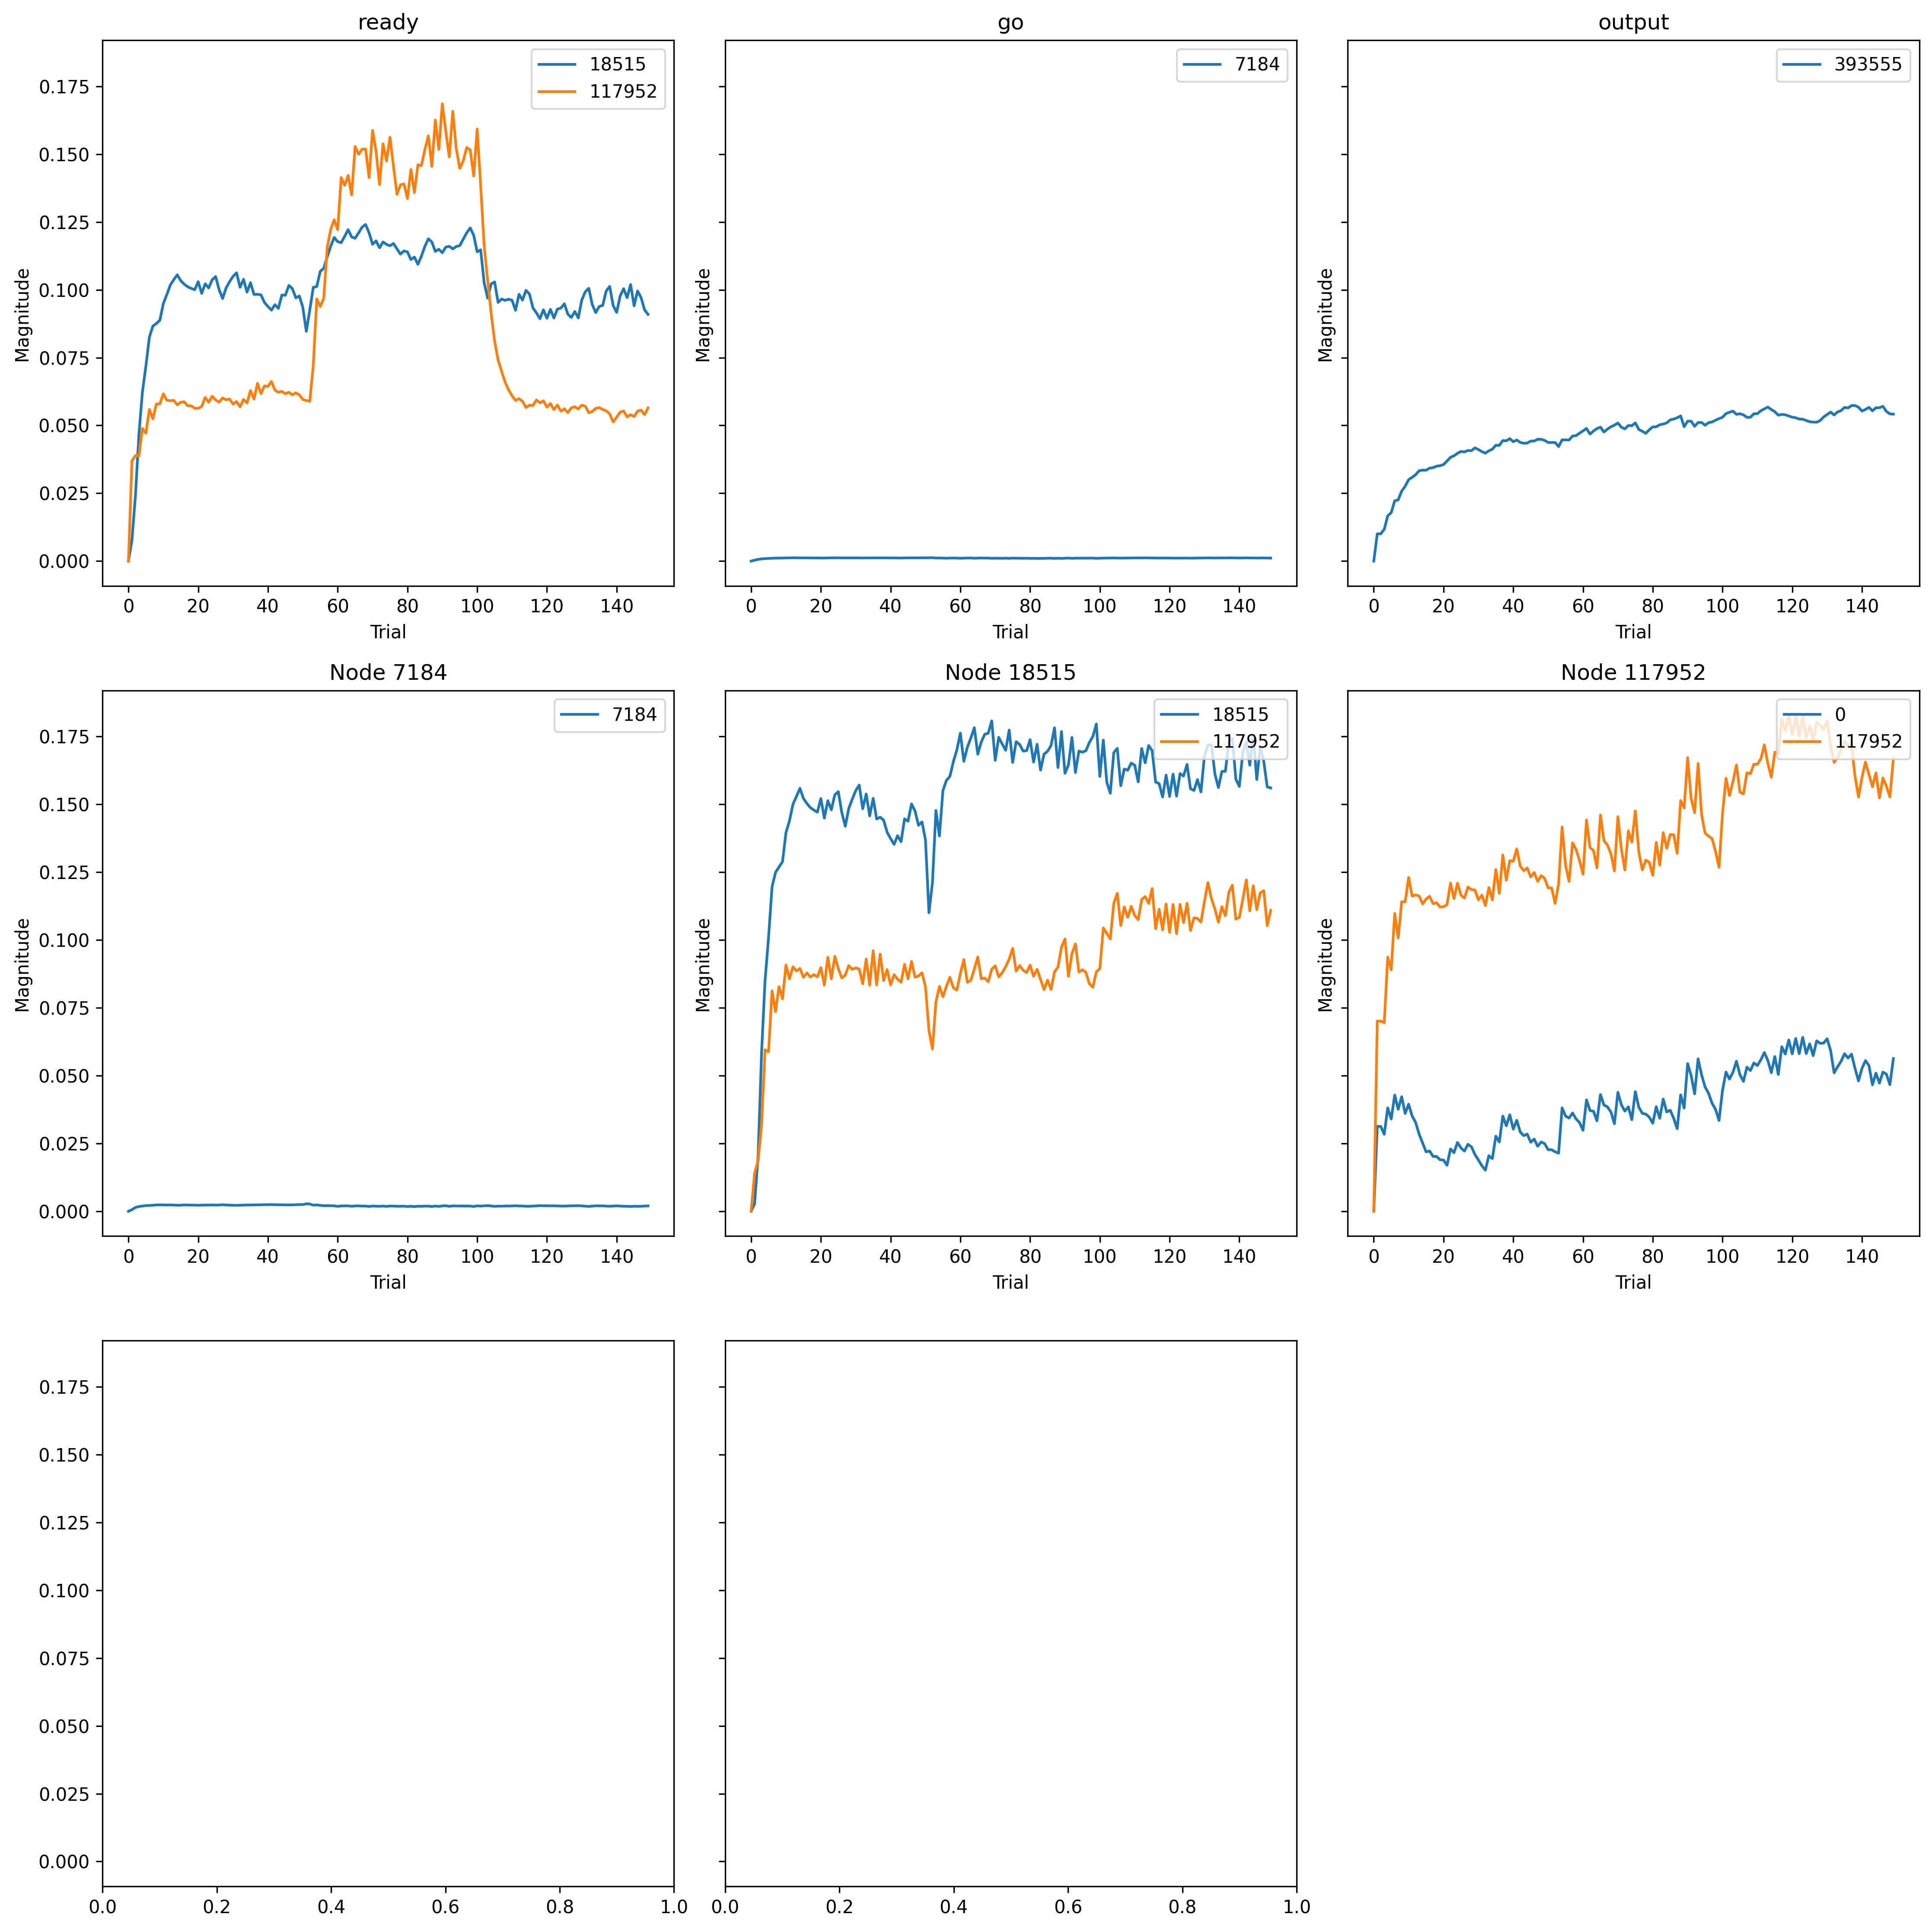

The data file committed next to this chart (first rows):
, trial, prior_node, posterior_node, weight
0, 0, 117952, 0, 0.0
1, 0, -2, 7184, 0.0
2, 0, 7184, 7184, 0.0
3, 0, -1, 18515, 0.0
4, 0, 18515, 18515, 0.0
5, 0, 117952, 117952, 0.0
6, 0, -1, 117952, 0.0
7, 0, 18515, 117952, 0.0
8, 0, 0, 393555, 0.0
9, 1, 117952, 0, 0.05633
10, 1, -2, 7184, 0.04608
11, 1, 7184, 7184, 0.08883
12, 1, -1, 18515, 0.009174
13, 1, 18515, 18515, 0.003312
14, 1, 117952, 117952, 0.07379
15, 1, -1, 117952, 0.03888
16, 1, 18515, 117952, 0.01481
17, 1, 0, 393555, 0.01934
18, 2, 117952, 0, 0.05633
19, 2, -2, 7184, 0.09474
20, 2, 7184, 7184, 0.2103
21, 2, -1, 18515, 0.02877
22, 2, 18515, 18515, 0.0243
23, 2, 117952, 117952, 0.07379
24, 2, -1, 117952, 0.04094
25, 2, 18515, 117952, 0.01956
26, 2, 0, 393555, 0.01934
27, 3, 117952, 0, 0.05112
28, 3, -2, 7184, 0.1197
29, 3, 7184, 7184, 0.2617
30, 3, -1, 18515, 0.05588
31, 3, 18515, 18515, 0.06994
32, 3, 117952, 117952, 0.07315
33, 3, -1, 117952, 0.04073
34, 3, 18515, 117952, 0.03363
35, 3, 0, 393555, 0.02256
36, 4, 117952, 0, 0.06865
37, 4, -2, 7184, 0.1359
38, 4, 7184, 7184, 0.2897
39, 4, -1, 18515, 0.0745
40, 4, 18515, 18515, 0.1018
41, 4, 117952, 117952, 0.0986
42, 4, -1, 117952, 0.05146
43, 4, 18515, 117952, 0.06267
44, 4, 0, 393555, 0.0321
45, 5, 117952, 0, 0.06121
46, 5, -2, 7184, 0.1473
47, 5, 7184, 7184, 0.315
48, 5, -1, 18515, 0.08597
49, 5, 18515, 18515, 0.1207
50, 5, 117952, 117952, 0.09371
51, 5, -1, 117952, 0.04965
52, 5, 18515, 117952, 0.06189
53, 5, 0, 393555, 0.03436
54, 6, 117952, 0, 0.07714
55, 6, -2, 7184, 0.1568
56, 6, 7184, 7184, 0.3195
57, 6, -1, 18515, 0.09876
58, 6, 18515, 18515, 0.143
59, 6, 117952, 117952, 0.1156
... 1,290 more rows
